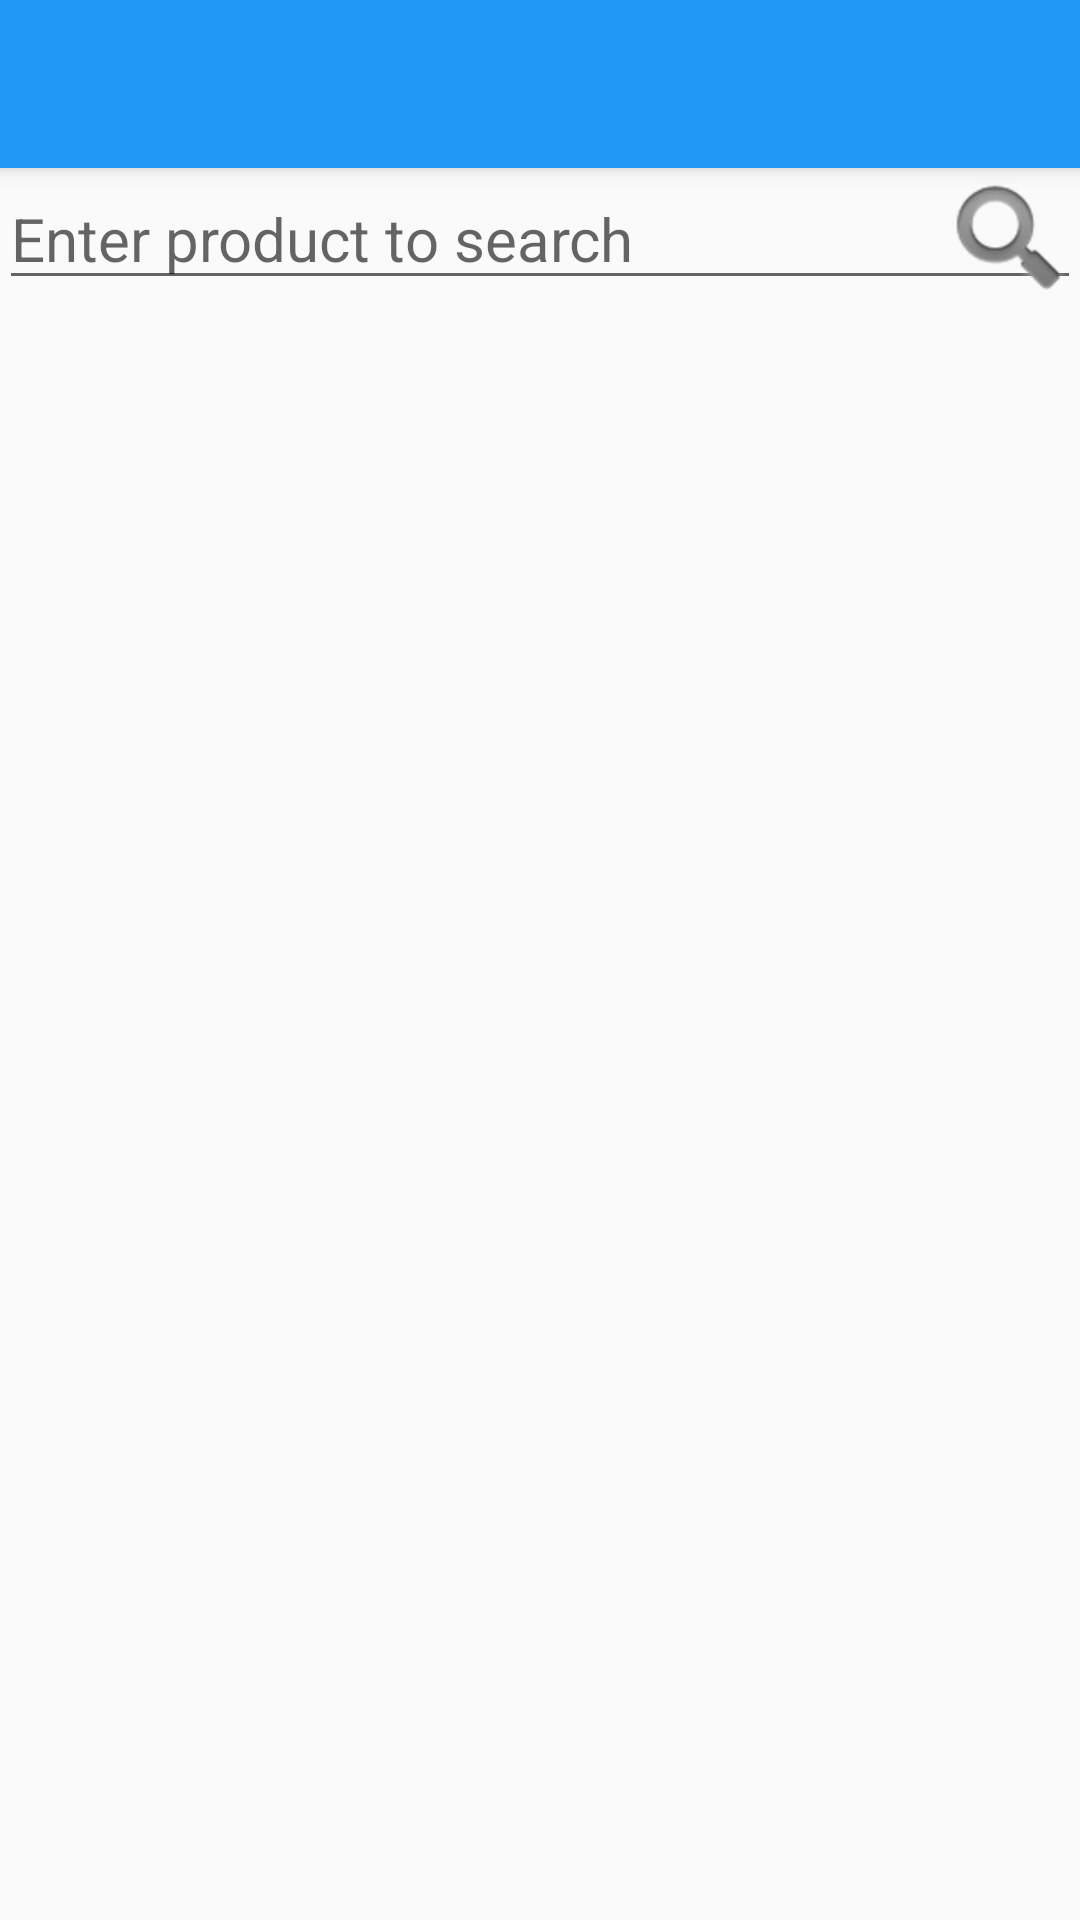

The Android layout XML behind this screen, and the referenced resources:
<!-- AndroidManifest.xml: activity theme AppTheme.NoActionBar -->
<!-- res/layout/activity_zappos.xml -->
<?xml version="1.0" encoding="utf-8"?>
<android.support.design.widget.CoordinatorLayout
    xmlns:android="http://schemas.android.com/apk/res/android"
    xmlns:app="http://schemas.android.com/apk/res-auto"
    xmlns:tools="http://schemas.android.com/tools"
    android:layout_width="match_parent"
    android:layout_height="match_parent"
    android:fitsSystemWindows="true"
    tools:context=".Activity.ZapposActivity">

    <android.support.design.widget.AppBarLayout
        android:layout_height="wrap_content"
        android:layout_width="match_parent"
        android:theme="@style/AppTheme.AppBarOverlay">

        <android.support.v7.widget.Toolbar
            android:id="@+id/toolbar"
            android:layout_width="match_parent"
            android:layout_height="?attr/actionBarSize"
            android:background="?attr/colorPrimary"
            app:popupTheme="@style/AppTheme.PopupOverlay" />

    </android.support.design.widget.AppBarLayout>

    <include layout="@layout/content_zappos"/>

</android.support.design.widget.CoordinatorLayout>
<!-- res/layout/content_zappos.xml (included above) -->
<?xml version="1.0" encoding="utf-8"?>
<RelativeLayout
    xmlns:android="http://schemas.android.com/apk/res/android"
    xmlns:tools="http://schemas.android.com/tools"
    xmlns:app="http://schemas.android.com/apk/res-auto"
    android:layout_width="match_parent"
    android:layout_height="match_parent"
    android:paddingLeft="@dimen/activity_horizontal_margin"
    android:paddingRight="@dimen/activity_horizontal_margin"
    android:paddingTop="@dimen/activity_vertical_margin"
    android:paddingBottom="@dimen/activity_vertical_margin"
    app:layout_behavior="@string/appbar_scrolling_view_behavior"
    tools:showIn="@layout/activity_zappos"
    tools:context=".Activity.ZapposActivity">

    <EditText
        android:id="@+id/searchText"
        android:layout_width="match_parent"
        android:hint="Enter product to search"
        android:layout_height="wrap_content"
        android:layout_marginTop="@dimen/activity_vertical_margin"
        android:textColor="@color/colorAccent"
        android:textSize="20sp"
        />
    <ImageView
        android:id="@+id/imagesearch"
        android:layout_width="wrap_content"
        android:layout_height="wrap_content"
        android:src="@android:drawable/ic_search_category_default"
        android:layout_alignEnd="@+id/searchText"
        android:onClick="findItem"/>

    <android.support.v7.widget.RecyclerView
        android:id="@+id/my_recycler_view"
        android:layout_width="match_parent"
        android:layout_height="wrap_content"
        android:scrollbars="vertical"
        android:background="@color/cardview_light_background"
        android:layout_below="@+id/searchText"
        />
</RelativeLayout>
<!-- resources referenced by this layout -->
<resources>
  <color name="colorAccent">#536DFE</color>
  <style name="AppTheme.AppBarOverlay" parent="ThemeOverlay.AppCompat.Dark.ActionBar" />
  <style name="AppTheme.PopupOverlay" parent="ThemeOverlay.AppCompat.Light" />
  <style name="AppTheme.NoActionBar">
          <item name="windowActionBar">false</item>
          <item name="windowNoTitle">true</item>
      </style>
</resources>
